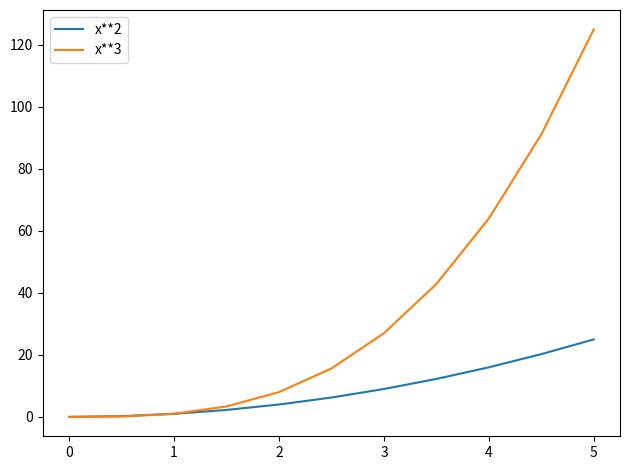

Write the Python code that produced this figure.
import matplotlib.pyplot as plt
import numpy as np

# Example
x = np.linspace(0, 5, 11)
y = x ** 2

# Figure Size and DPI
# fig, axes = plt.subplots(nrows=2, ncols=1, figsize=(8, 2))

# axes[0].plot(x, y)
# axes[1].plot(y, x)

# Legends and Labels
fig, ax = plt.subplots(nrows=1, ncols=1)

# ax = fig.add_axes([0.1,0.1,0.8,0.8])

ax.plot(x, x**2, label="x**2")
ax.plot(x, x**3, label="x**3")
ax.legend(loc=0)  # loc = 0, best location for legend

# Save Figure
fig.savefig('my_picture.jpg', dpi=200)

plt.tight_layout()
plt.show()
